Run: headless pygame with SDL's dummy video driver; simulated clock (each Clock.tick advances the game by its frame time, no real sleeping); random seed 0; keys injected as events and as key.get_pressed() state; no mouse input; restart key SPACE tapped at the start of phases 3 and 4.
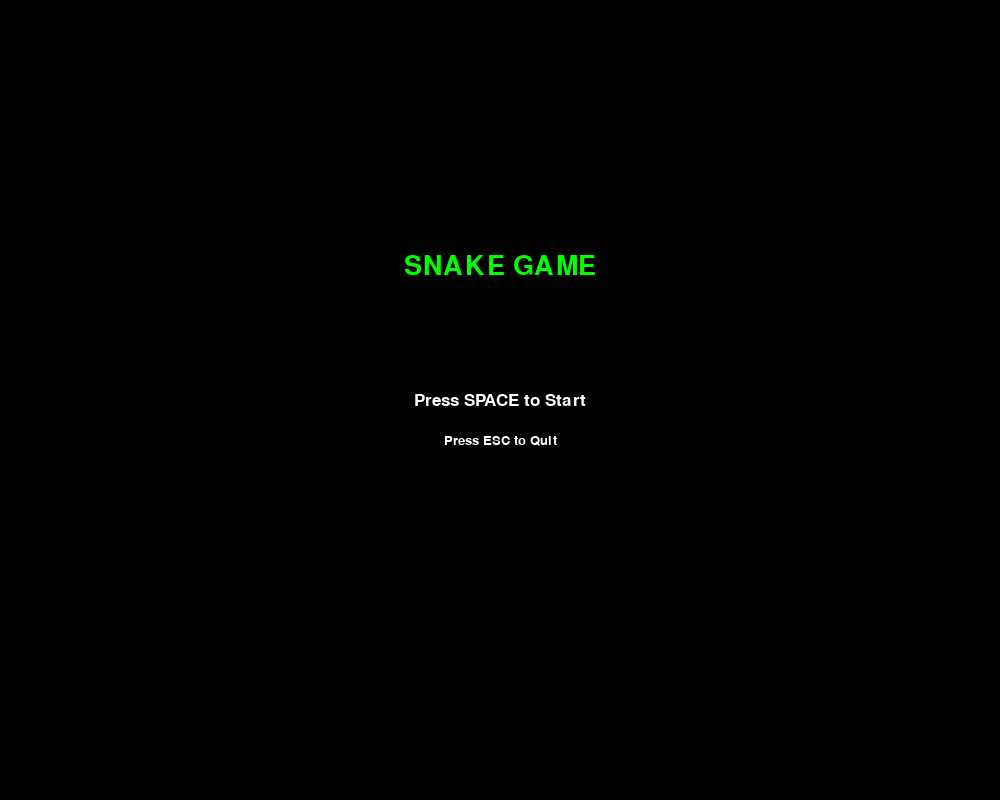
Frame 1 of 4 · flips 1–60 · no input
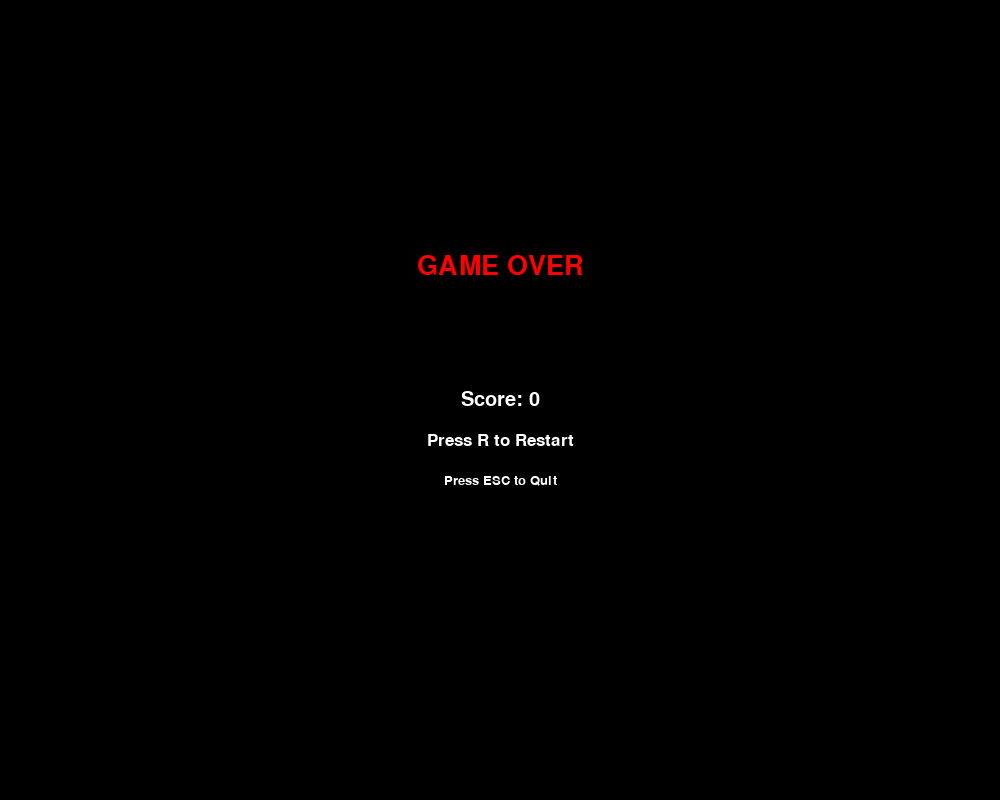
Frame 2 of 4 · flips 61–180 · tapped SPACE, RETURN · held RIGHT (→), D
Frame 3 of 4 · flips 181–300 · tapped SPACE · held DOWN (↓), S · screen unchanged from frame 2, image omitted
Frame 4 of 4 · flips 301–420 · tapped SPACE · held LEFT (←), A, UP (↑), W · screen unchanged from frame 3, image omitted

The pygame program that drew these frames:

import pygame
import sys
import random

# Initialize
pygame.init()

# Screen settings
WIDTH, HEIGHT = 1000, 800
BLOCK_SIZE = 10

screen = pygame.display.set_mode((WIDTH, HEIGHT))
pygame.display.set_caption("Snake Game")

clock = pygame.time.Clock()

# Colors
BLACK = (0, 0, 0)
GREEN = (0, 255, 0)
RED = (255, 0, 0)
WHITE = (255, 255, 255)

font = pygame.font.SysFont("Arial", 25)


class Snake:
    def __init__(self):
        self.body = [(100, 100), (90, 100), (80, 100)]
        self.direction = (BLOCK_SIZE, 0)
        self.grow = False

    def move(self):
        head_x, head_y = self.body[0]
        dx, dy = self.direction
        new_head = (head_x + dx, head_y + dy)

        self.body.insert(0, new_head)

        if not self.grow:
            self.body.pop()
        else:
            self.grow = False

    def change_direction(self, new_dir):
        # Prevent reverse movement
        dx, dy = self.direction
        ndx, ndy = new_dir

        if (dx + ndx, dy + ndy) != (0, 0):
            self.direction = new_dir

    def draw(self):
        for segment in self.body:
            pygame.draw.rect(screen, GREEN, (*segment, BLOCK_SIZE, BLOCK_SIZE))

    def check_collision(self):
        head = self.body[0]

        # Wall collision
        if (
            head[0] < 0 or head[0] >= WIDTH or
            head[1] < 0 or head[1] >= HEIGHT
        ):
            return True

        # Self collision
        if head in self.body[1:]:
            return True

        return False


class Food:
    def __init__(self):
        self.position = self.spawn()

    def spawn(self):
        x = random.randrange(0, WIDTH, BLOCK_SIZE)
        y = random.randrange(0, HEIGHT, BLOCK_SIZE)
        return (x, y)

    def draw(self):
        pygame.draw.rect(screen, RED, (*self.position, BLOCK_SIZE, BLOCK_SIZE))


def draw_text(text, size, color, x, y):
    font = pygame.font.SysFont("Arial", size)
    surface = font.render(text, True, color)
    rect = surface.get_rect(center=(x, y))
    screen.blit(surface, rect)


def start_screen():
    while True:
        screen.fill(BLACK)
        draw_text("SNAKE GAME", 40, GREEN, WIDTH // 2, HEIGHT // 3)
        draw_text("Press SPACE to Start", 25, WHITE, WIDTH // 2, HEIGHT // 2)
        draw_text("Press ESC to Quit", 20, WHITE, WIDTH // 2, HEIGHT // 2 + 40)

        pygame.display.flip()

        for event in pygame.event.get():
            if event.type == pygame.QUIT:
                pygame.quit()
                sys.exit()

            if event.type == pygame.KEYDOWN:
                if event.key == pygame.K_SPACE:
                    return
                if event.key == pygame.K_ESCAPE:
                    pygame.quit()
                    sys.exit()


def game_over_screen(score):
    while True:
        screen.fill(BLACK)
        draw_text("GAME OVER", 40, RED, WIDTH // 2, HEIGHT // 3)
        draw_text(f"Score: {score}", 30, WHITE, WIDTH // 2, HEIGHT // 2)
        draw_text("Press R to Restart", 25, WHITE, WIDTH // 2, HEIGHT // 2 + 40)
        draw_text("Press ESC to Quit", 20, WHITE, WIDTH // 2, HEIGHT // 2 + 80)

        pygame.display.flip()

        for event in pygame.event.get():
            if event.type == pygame.QUIT:
                pygame.quit()
                sys.exit()

            if event.type == pygame.KEYDOWN:
                if event.key == pygame.K_r:
                    return
                if event.key == pygame.K_ESCAPE:
                    pygame.quit()
                    sys.exit()


def game_loop():
    snake = Snake()
    food = Food()
    score = 0
    speed = 10

    while True:
        for event in pygame.event.get():
            if event.type == pygame.QUIT:
                pygame.quit()
                sys.exit()

            elif event.type == pygame.KEYDOWN:
                if event.key == pygame.K_UP:
                    snake.change_direction((0, -BLOCK_SIZE))
                elif event.key == pygame.K_DOWN:
                    snake.change_direction((0, BLOCK_SIZE))
                elif event.key == pygame.K_LEFT:
                    snake.change_direction((-BLOCK_SIZE, 0))
                elif event.key == pygame.K_RIGHT:
                    snake.change_direction((BLOCK_SIZE, 0))

        snake.move()

        # Check food collision
        if snake.body[0] == food.position:
            snake.grow = True
            food.position = food.spawn()
            score += 1
            speed += 0.5  # Increase difficulty

        # Check collisions
        if snake.check_collision():
            return score

        # Drawing
        screen.fill(BLACK)
        snake.draw()
        food.draw()

        # Score display
        score_text = font.render(f"Score: {score}", True, WHITE)
        screen.blit(score_text, (10, 10))

        pygame.display.flip()
        clock.tick(speed)


def main():
    while True:
        start_screen()
        score = game_loop()
        game_over_screen(score)


if __name__ == "__main__":
    main()
